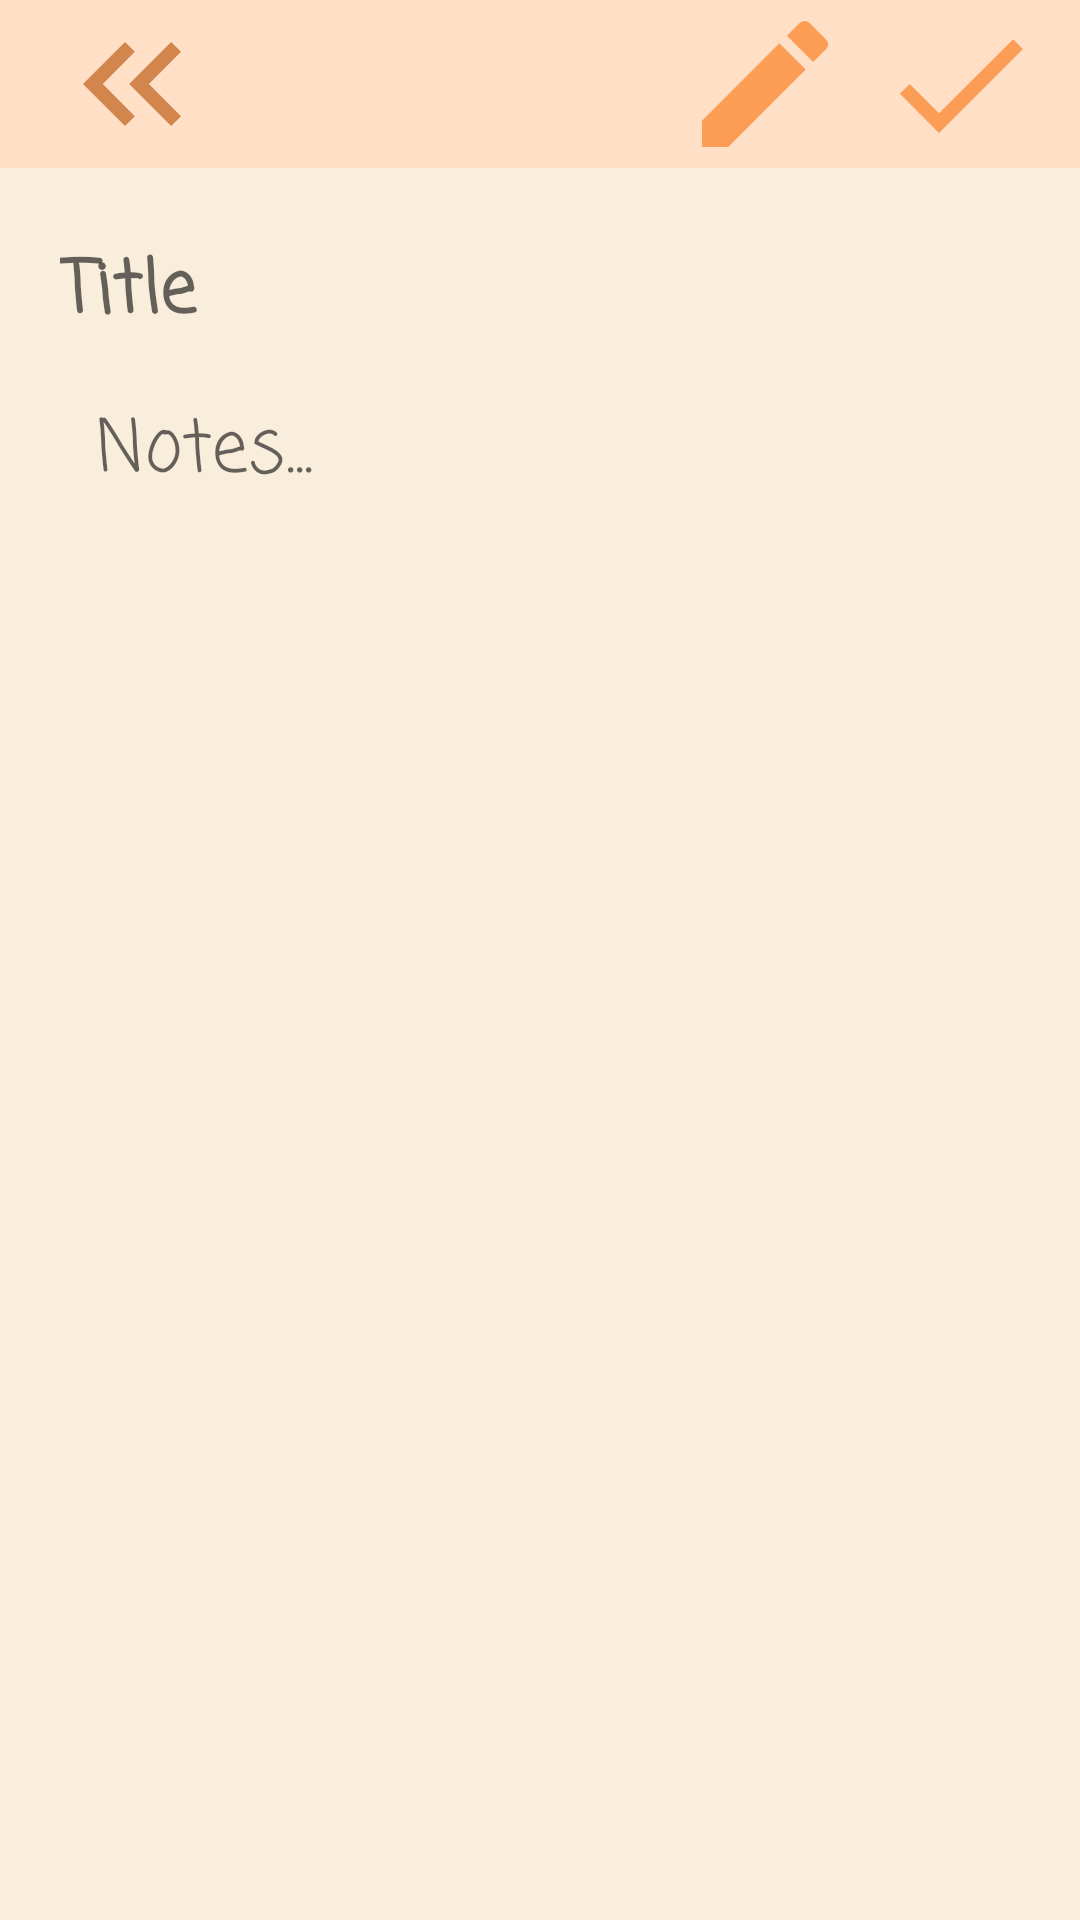

Here is an Android app screen rendered from its layout file. Give the layout XML and the strings, colors and styles it references.
<!-- AndroidManifest.xml: application theme Theme.Seryoso_na_REKAP -->
<!-- res/layout/activity_for_creating_notes.xml -->
<?xml version="1.0" encoding="utf-8"?>
<LinearLayout xmlns:android="http://schemas.android.com/apk/res/android"
    xmlns:app="http://schemas.android.com/apk/res-auto"
    xmlns:tools="http://schemas.android.com/tools"
    android:orientation="vertical"
    android:layout_width="match_parent"
    android:layout_height="match_parent"
    android:background="@color/paper"
    tools:context=".for_creating_notes">
    <androidx.appcompat.widget.Toolbar
        android:id="@+id/toolbar_notes"
        android:layout_width="match_parent"
        android:layout_height="?attr/actionBarSize"
        android:background="#FFE0C7"
        >
        <RelativeLayout
            android:layout_width="match_parent"
            android:layout_height="wrap_content">

            <ImageButton
                android:id="@+id/back_btn"
                android:layout_width="?attr/actionBarSize"
                android:layout_height="?attr/actionBarSize"
                android:background="@drawable/back_bttn"
                android:padding="12dp"
                android:contentDescription=" "/>

            <ImageButton
                android:id="@+id/edit_btn"
                android:layout_width="?attr/actionBarSize"
                android:layout_height="?attr/actionBarSize"
                android:layout_alignParentEnd="true"
                android:layout_alignParentBottom="true"
                android:layout_marginEnd="77dp"
                android:layout_marginRight="80dp"
                android:layout_marginBottom="0dp"
                android:background="@drawable/ic_edit"
                android:contentDescription=" "
                android:padding="12dp" />

            <ImageButton
                android:id="@+id/save"
                android:layout_alignParentEnd="true"
                android:layout_marginEnd="12dp"
                android:background="@drawable/ic_check_icon"
                android:layout_width="?attr/actionBarSize"
                android:layout_height="?attr/actionBarSize"
                android:contentDescription=" "/>

        </RelativeLayout>

    </androidx.appcompat.widget.Toolbar>

    <EditText
        android:layout_width="match_parent"
        android:layout_height="wrap_content"
        android:id="@+id/edittext_title"
        android:hint="Title"
        android:fontFamily="casual"
        android:padding="8dp"
        android:textStyle="bold"
        android:textSize="24sp"
        android:singleLine="true"
        android:background="@null"
        android:layout_marginTop="15dp"
        android:layout_marginLeft="12dp"/>

    <EditText
        android:layout_width="match_parent"
        android:layout_height="wrap_content"
        android:id="@+id/edittext_notes"
        android:hint="Notes..."
        android:padding="8dp"
        android:textStyle="normal"
        android:fontFamily="casual"
        android:textSize="24sp"
        android:background="@null"
        android:layout_marginLeft="24dp"/>

    <com.google.android.material.floatingactionbutton.FloatingActionButton
        android:contentDescription=" "
        android:layout_width="wrap_content"
        android:layout_height="wrap_content"
        android:layout_marginTop="485dp"
        android:layout_marginLeft="15dp"
        android:src="@drawable/ic_add_icon"
        android:backgroundTint="#FB9D54"
        android:onClick="option_menu"
        />

</LinearLayout>
<!-- resources referenced by this layout -->
<resources>
  <color name="paper">#F9EEDC</color>
  <!-- drawable back_bttn (drawable) -->
  <vector android:height="24dp" android:tint="#D2864D"
      android:viewportHeight="24" android:viewportWidth="24"
      android:width="24dp" xmlns:android="http://schemas.android.com/apk/res/android">
      <path android:fillColor="@android:color/white" android:pathData="M17.59,18l1.41,-1.41l-4.58,-4.59l4.58,-4.59l-1.41,-1.41l-6,6z"/>
      <path android:fillColor="@android:color/white" android:pathData="M11,18l1.41,-1.41l-4.58,-4.59l4.58,-4.59l-1.41,-1.41l-6,6z"/>
  </vector>
  <!-- drawable ic_check_icon (drawable) -->
  <vector android:height="24dp" android:tint="#FB9D54"
      android:viewportHeight="24" android:viewportWidth="24"
      android:width="24dp" xmlns:android="http://schemas.android.com/apk/res/android">
      <path android:fillColor="@android:color/white" android:pathData="M9,16.17L4.83,12l-1.42,1.41L9,19 21,7l-1.41,-1.41z"/>
  </vector>
  <!-- drawable ic_edit (drawable) -->
  <vector android:height="24dp" android:tint="#FB9D54"
      android:viewportHeight="24" android:viewportWidth="24"
      android:width="24dp" xmlns:android="http://schemas.android.com/apk/res/android">
      <path android:fillColor="@android:color/white" android:pathData="M3,17.25V21h3.75L17.81,9.94l-3.75,-3.75L3,17.25zM20.71,7.04c0.39,-0.39 0.39,-1.02 0,-1.41l-2.34,-2.34c-0.39,-0.39 -1.02,-0.39 -1.41,0l-1.83,1.83 3.75,3.75 1.83,-1.83z"/>
  </vector>
  <style name="Theme.Seryoso_na_REKAP" parent="Theme.MaterialComponents.DayNight.NoActionBar">
          
          <item name="colorPrimary">@color/purple_500</item>
          <item name="colorPrimaryVariant">@color/purple_700</item>
          <item name="colorOnPrimary">@color/white</item>
          
          <item name="colorSecondary">@color/teal_200</item>
          <item name="colorSecondaryVariant">@color/teal_700</item>
          <item name="colorOnSecondary">@color/black</item>
          
          <item name="android:statusBarColor">?attr/colorPrimaryVariant</item>
          
      </style>
  <color name="purple_500">#FFFFFF</color>
  <color name="purple_700">#FF3700B3</color>
  <color name="white">#FFFFFFFF</color>
  <color name="teal_200">#FF03DAC5</color>
  <color name="teal_700">#FF018786</color>
  <color name="black">#FF000000</color>
</resources>
